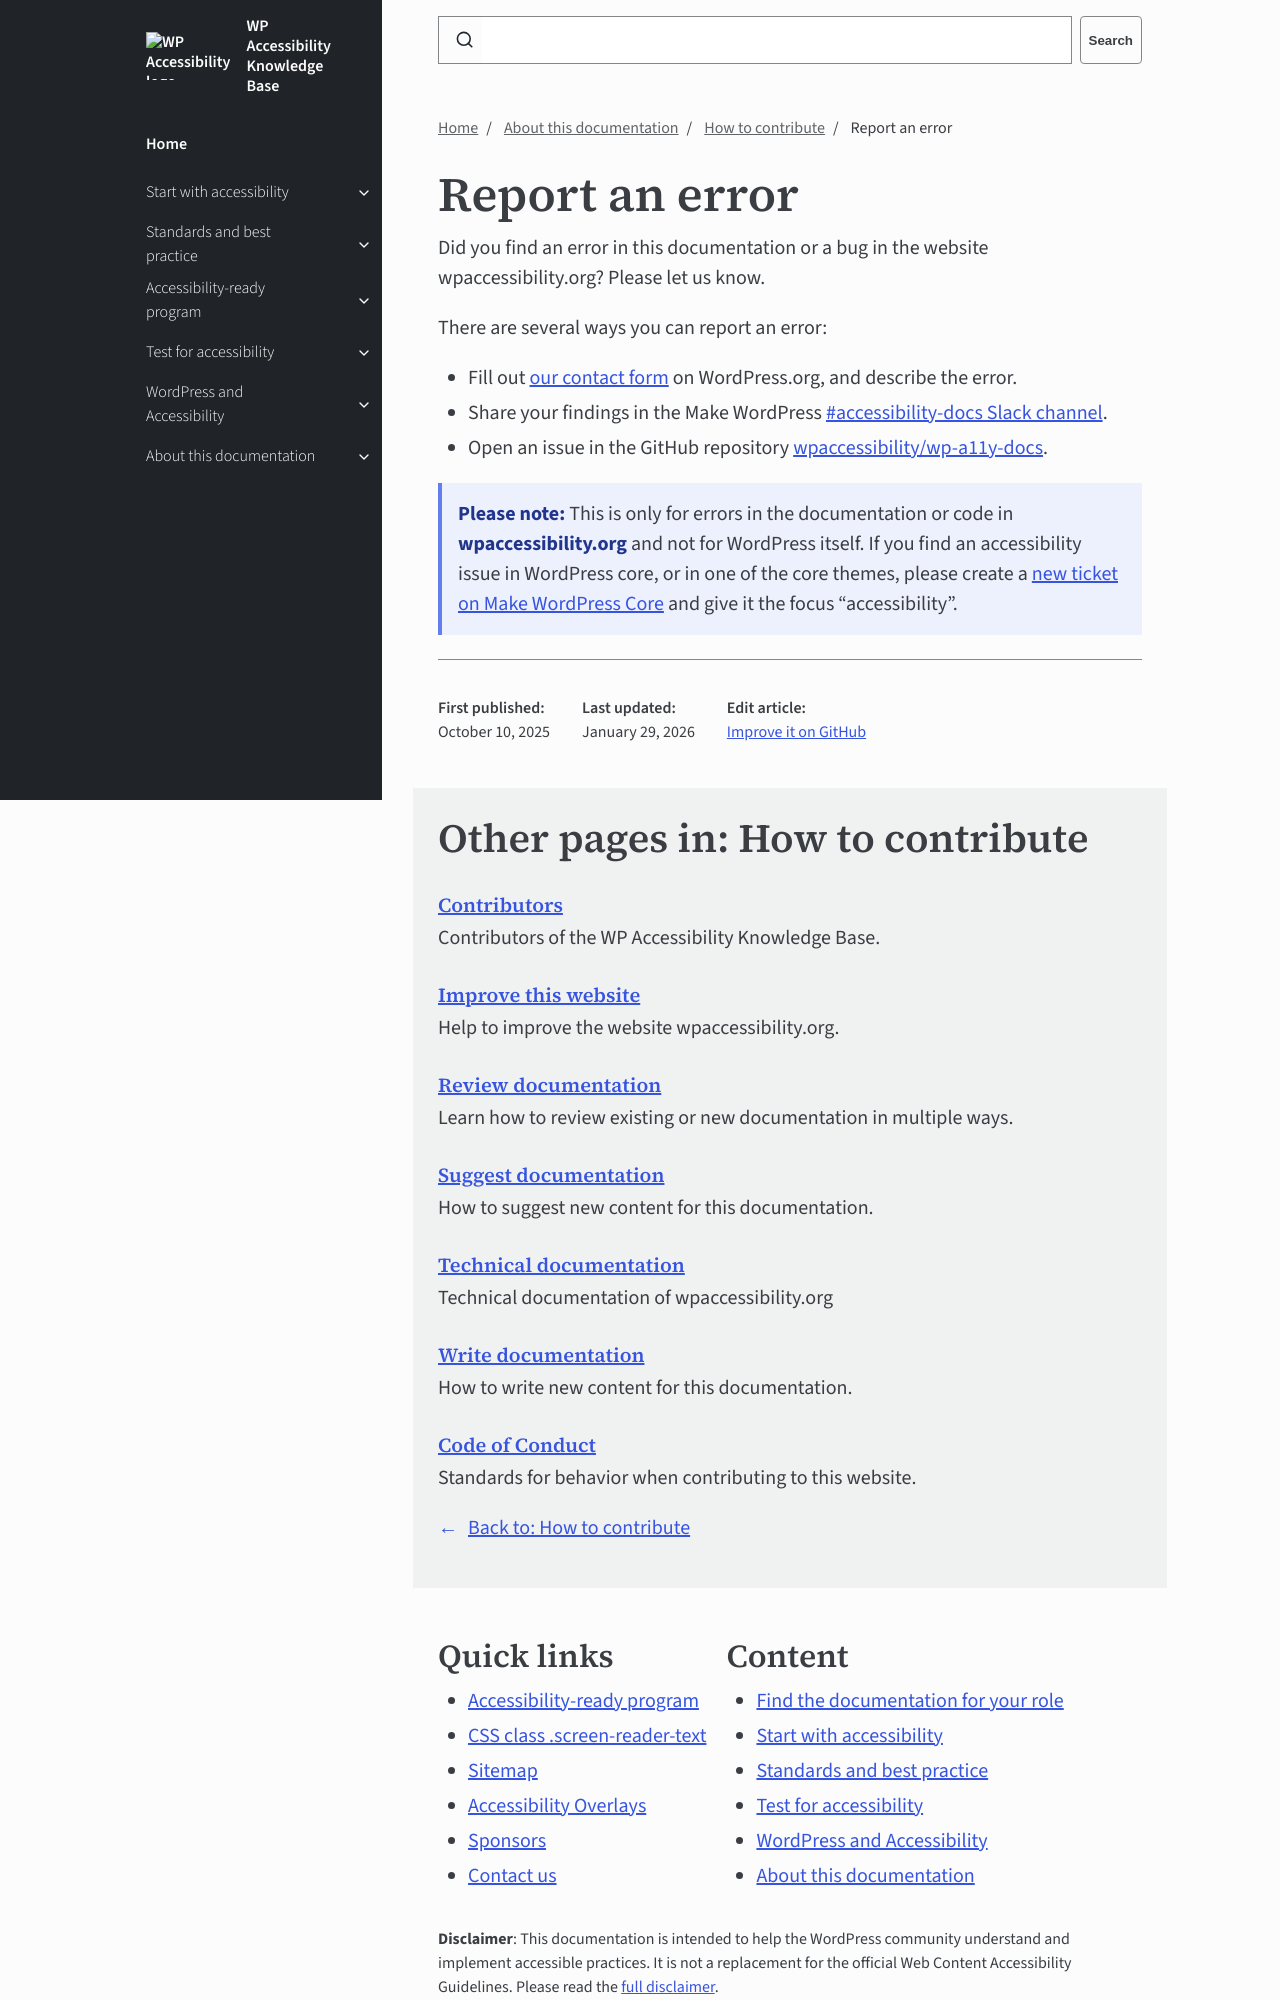

repository: wpaccessibility/wp-a11y-docs · page: pr-preview/pr-427/docs/about/contribute/report-error/index.html · generator: jekyll

---
title: Report an error
layout: default
parent: How to contribute
description: How to report an error or bug in the website or documentation
nav_order: 4
---

# Report an error

Did you find an error in this documentation or a bug in the website wpaccessibility.org? Please let us know. 

There are several ways you can report an error:
- Fill out [our contact form](https://make.wordpress.org/accessibility/accessibility-knowledge-base-contact/) on WordPress.org, and describe the error.
- Share your findings in the Make WordPress [#accessibility-docs Slack channel](https://wordpress.slack.com/archives/C6PK2QCTY).
- Open an issue in the GitHub repository [wpaccessibility/wp-a11y-docs](https://github.com/wpaccessibility/wp-a11y-docs/).
